Run: headless pygame with SDL's dummy video driver; simulated clock (each Clock.tick advances the game by its frame time, no real sleeping); random seed 0; keys injected as events and as key.get_pressed() state; no mouse input.
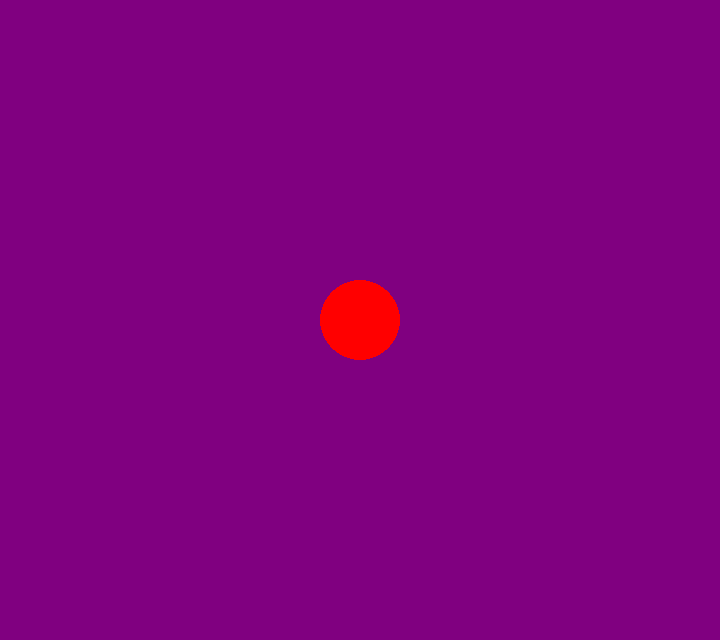
Frame 1 of 4 · flips 1–60 · no input
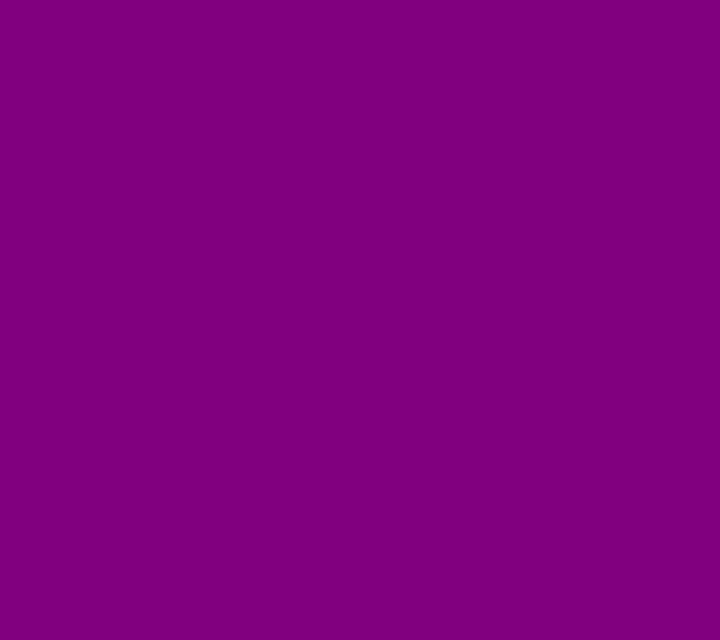
Frame 2 of 4 · flips 61–180 · tapped SPACE, RETURN · held RIGHT (→), D
Frame 3 of 4 · flips 181–300 · held DOWN (↓), S · screen unchanged from frame 2, image omitted
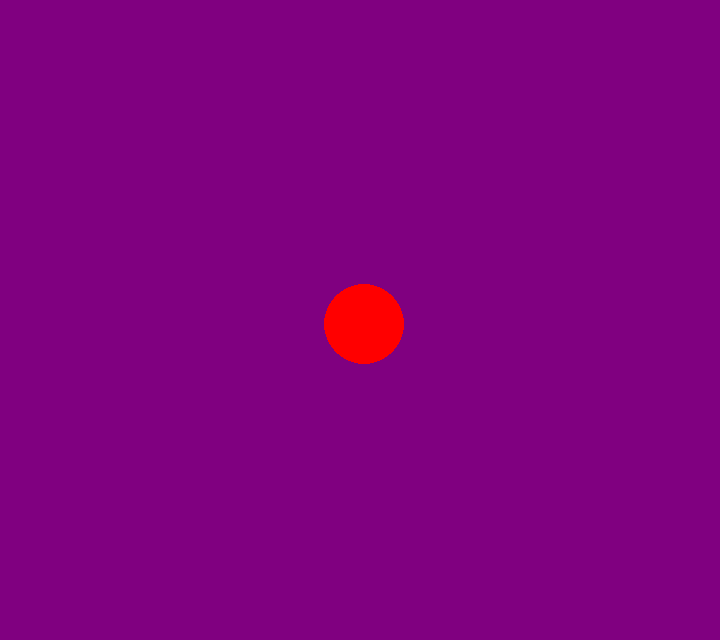
Frame 4 of 4 · flips 301–420 · held LEFT (←), A, UP (↑), W

The pygame program that drew these frames:

# [] - Criar uma tela 

import pygame  # Importa a biblioteca Pygame

# --- Setup inicial ---
pygame.init()  # Inicializa todos os módulos do pygame

# Cria a janela do jogo com largura=720 e altura=640
screen = pygame.display.set_mode((720, 640))

# Cria um relógio para controlar o FPS (frames por segundo)
clock = pygame.time.Clock()

# Variável que controla o loop principal
running = True

dt = 0

player_pos = pygame.Vector2(screen.get_width() / 2, screen.get_height() / 2)

# --- Loop principal do jogo ---
while running:
    # 1. Verificação de eventos (teclado, mouse, fechar janela, etc.)
    for event in pygame.event.get():
        if event.type == pygame.QUIT:  # Se o jogador clicar no "X"
            running = False            # Fecha o loop do jogo

    # 2. Atualização do estado do jogo / desenho na tela
    screen.fill((128, 0, 128))  # Pinta a tela inteira de roxo (RGB)

    pygame.draw.circle(screen,(255, 0, 0), player_pos, 40)

    keys = pygame.key.get_pressed()

    if keys[pygame.K_w]:
        player_pos.y -= 300*dt
    if keys[pygame.K_s]:
        player_pos.y += 300*dt
    if keys[pygame.K_a]:
        player_pos.x -= 300*dt
    if keys[pygame.K_d]:
        player_pos.x += 300*dt
    

    # 3. Atualização da tela
    pygame.display.flip()  # Mostra tudo o que foi desenhado

    # 4. Controla a taxa de atualização (máx. 60 FPS)
    dt = clock.tick(60) / 1000

# --- Encerramento ---
pygame.quit()  # Fecha a janela e finaliza o pygame
